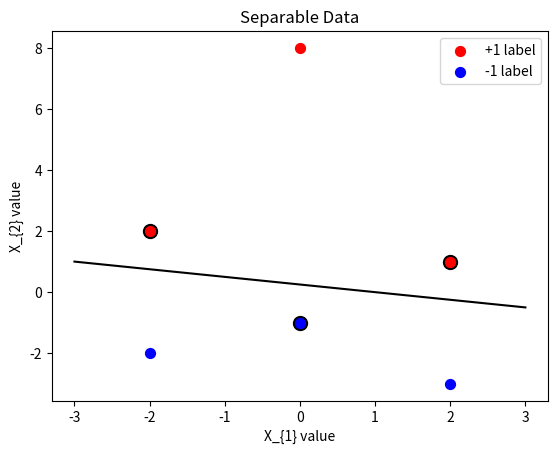

This chart was generated by the following Python code:
import matplotlib.pyplot as plt
import numpy as np

xs_1_r = [-2, 0, 2]
ys_1_r = [2, 8, 1]

xs_1_b = [-2, 0, 2]
ys_1_b = [-2, -1, -3]

supx_1 = [-2, 2, 0]
supy_1 = [2, 1, -1]

def graph(formula, x_range):
    x = np.array(x_range)
    y = eval(formula)
    plt.plot(x, y, color='black')

graph('0.25 - (0.25)*x', range(-3, 4))

plt.scatter(supx_1, supy_1, color='black', s=100)
plt.scatter(xs_1_r, ys_1_r, color='red', s=50, label='+1 label')
plt.scatter(xs_1_b, ys_1_b, color='blue', s=50, label='-1 label')
plt.xlabel('X_{1} value')
plt.ylabel('X_{2} value')
plt.title('Separable Data')
plt.legend()
plt.show()
